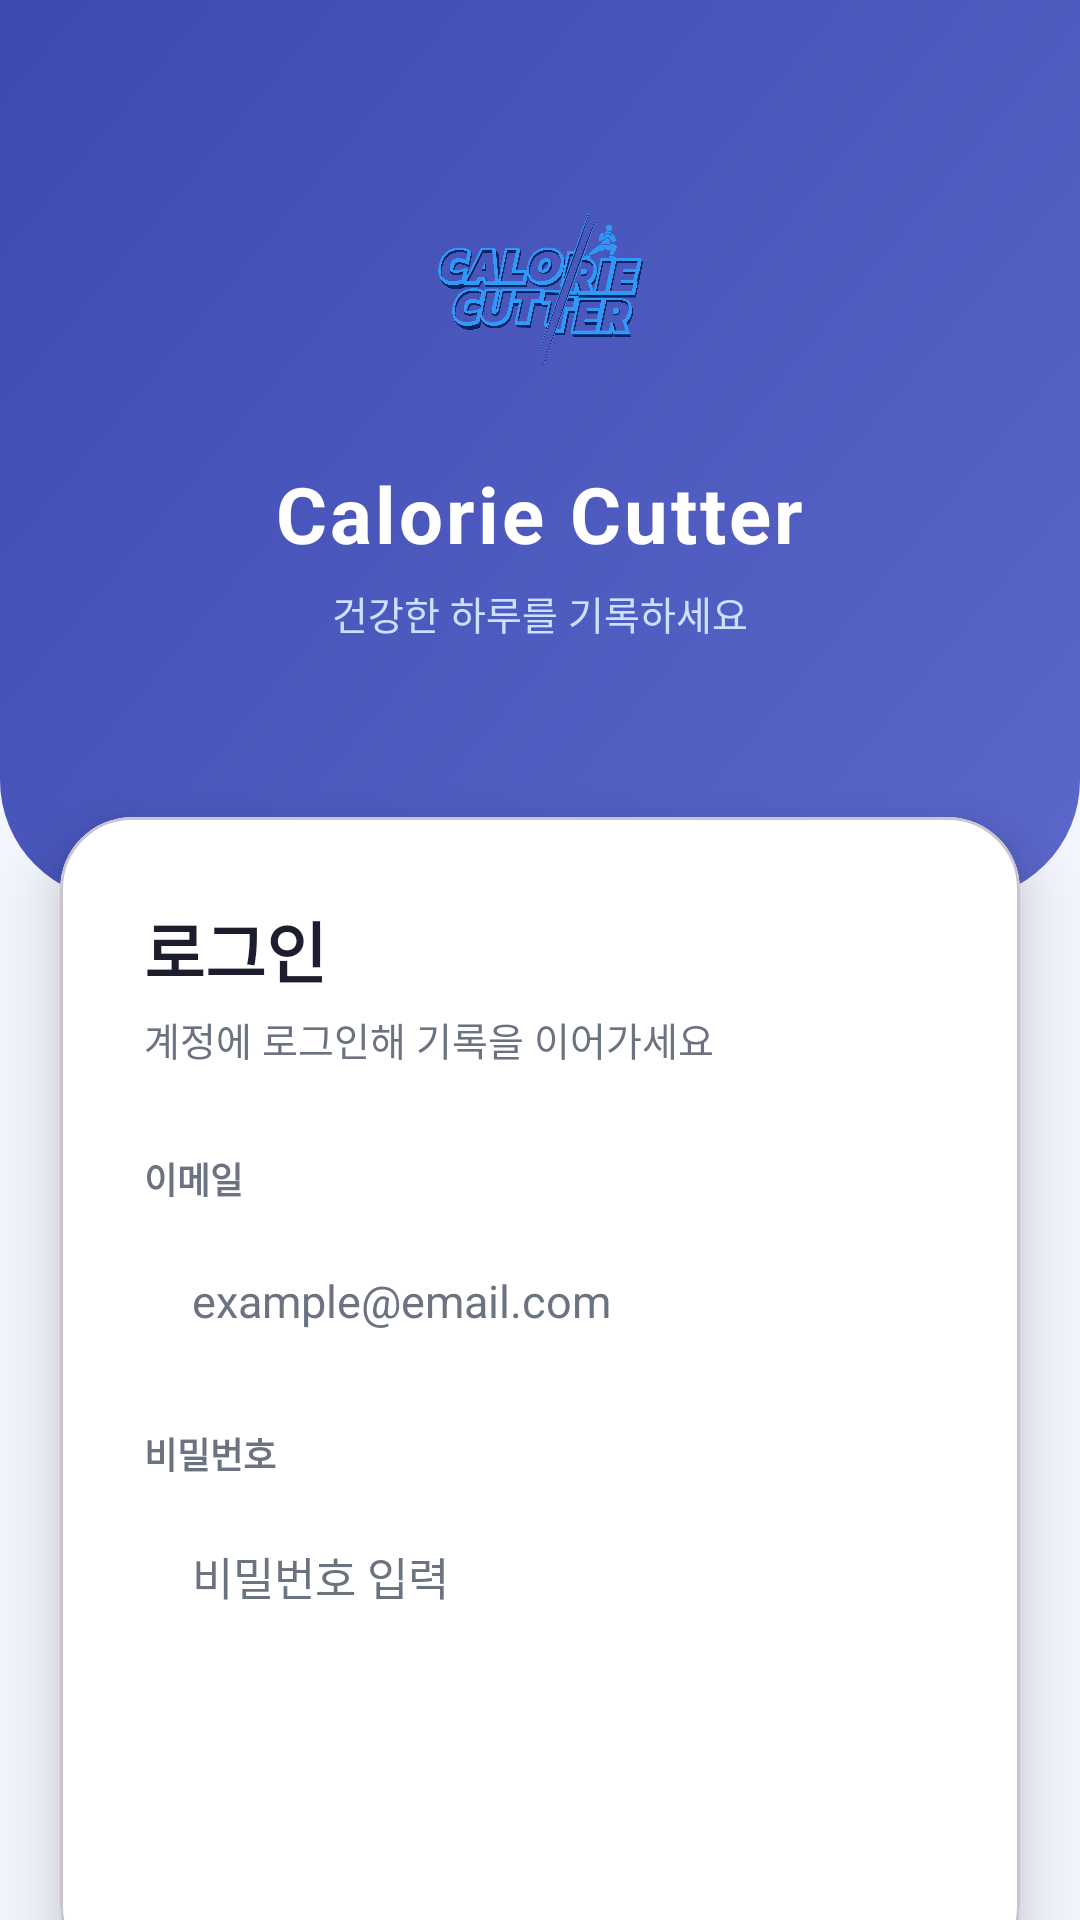

The Android layout XML behind this screen, and the referenced resources:
<!-- AndroidManifest.xml: application theme Theme.Material3.DayNight.NoActionBar -->
<!-- res/layout/activity_login.xml -->
<?xml version="1.0" encoding="utf-8"?>
<androidx.core.widget.NestedScrollView
    xmlns:android="http://schemas.android.com/apk/res/android"
    xmlns:app="http://schemas.android.com/apk/res-auto"
    android:layout_width="match_parent"
    android:layout_height="match_parent"
    android:background="@color/background"
    android:fillViewport="true"
    android:fitsSystemWindows="true">

    <LinearLayout
        android:layout_width="match_parent"
        android:layout_height="wrap_content"
        android:orientation="vertical">

        
        <LinearLayout
            android:layout_width="match_parent"
            android:layout_height="300dp"
            android:orientation="vertical"
            android:gravity="center"
            android:background="@drawable/bg_login_gradient"
            android:paddingBottom="32dp">

            
            <ImageView
                android:layout_width="88dp"
                android:layout_height="88dp"
                android:src="@drawable/logo_11"
                android:scaleType="fitCenter"
                android:contentDescription="logo" />

            <TextView
                android:layout_width="wrap_content"
                android:layout_height="wrap_content"
                android:text="Calorie Cutter"
                android:textColor="#FFFFFF"
                android:textSize="26sp"
                android:textStyle="bold"
                android:letterSpacing="0.04"
                android:layout_marginTop="12dp" />

            <TextView
                android:layout_width="wrap_content"
                android:layout_height="wrap_content"
                android:text="건강한 하루를 기록하세요"
                android:textColor="#CCE0FF"
                android:textSize="13sp"
                android:layout_marginTop="6dp" />
        </LinearLayout>

        
        <com.google.android.material.card.MaterialCardView
            android:layout_width="match_parent"
            android:layout_height="wrap_content"
            android:layout_marginStart="20dp"
            android:layout_marginEnd="20dp"
            android:layout_marginTop="-28dp"
            app:cardCornerRadius="24dp"
            app:cardElevation="12dp"
            app:cardBackgroundColor="@color/surface">

            <LinearLayout
                android:layout_width="match_parent"
                android:layout_height="wrap_content"
                android:orientation="vertical"
                android:padding="28dp">

                <TextView
                    android:layout_width="wrap_content"
                    android:layout_height="wrap_content"
                    android:text="로그인"
                    android:textSize="22sp"
                    android:textStyle="bold"
                    android:textColor="@color/on_surface" />

                <TextView
                    android:layout_width="wrap_content"
                    android:layout_height="wrap_content"
                    android:text="계정에 로그인해 기록을 이어가세요"
                    android:textSize="13sp"
                    android:textColor="@color/on_surface_secondary"
                    android:layout_marginTop="4dp"
                    android:layout_marginBottom="28dp" />

                
                <TextView
                    android:layout_width="wrap_content"
                    android:layout_height="wrap_content"
                    android:text="이메일"
                    android:textSize="12sp"
                    android:textStyle="bold"
                    android:textColor="@color/on_surface_secondary"
                    android:layout_marginBottom="6dp" />

                <EditText
                    android:id="@+id/et_email"
                    android:layout_width="match_parent"
                    android:layout_height="52dp"
                    android:hint="example@email.com"
                    android:inputType="textEmailAddress"
                    android:maxLength="50"
                    android:textColor="@color/on_surface"
                    android:textColorHint="@color/on_surface_secondary"
                    android:background="@drawable/edittext_modern"
                    android:paddingStart="16dp"
                    android:paddingEnd="16dp"
                    android:textSize="15sp" />

                
                <TextView
                    android:layout_width="wrap_content"
                    android:layout_height="wrap_content"
                    android:text="비밀번호"
                    android:textSize="12sp"
                    android:textStyle="bold"
                    android:textColor="@color/on_surface_secondary"
                    android:layout_marginTop="16dp"
                    android:layout_marginBottom="6dp" />

                <EditText
                    android:id="@+id/et_pwd"
                    android:layout_width="match_parent"
                    android:layout_height="52dp"
                    android:hint="비밀번호 입력"
                    android:inputType="textPassword"
                    android:maxLength="50"
                    android:textColor="@color/on_surface"
                    android:textColorHint="@color/on_surface_secondary"
                    android:background="@drawable/edittext_modern"
                    android:paddingStart="16dp"
                    android:paddingEnd="16dp"
                    android:textSize="15sp" />

                
                <Button
                    android:id="@+id/btn_login"
                    android:layout_width="match_parent"
                    android:layout_height="52dp"
                    android:layout_marginTop="28dp"
                    android:text="로그인"
                    android:textColor="@color/on_primary"
                    android:textSize="16sp"
                    android:textStyle="bold"
                    android:background="@drawable/btn_rectangle"
                    app:backgroundTint="@color/primary"
                    android:stateListAnimator="@null" />

            </LinearLayout>
        </com.google.android.material.card.MaterialCardView>

        
        <LinearLayout
            android:layout_width="match_parent"
            android:layout_height="wrap_content"
            android:gravity="center"
            android:orientation="horizontal"
            android:layout_marginTop="24dp"
            android:layout_marginBottom="32dp">

            <TextView
                android:layout_width="wrap_content"
                android:layout_height="wrap_content"
                android:text="계정이 없으신가요?"
                android:textSize="14sp"
                android:textColor="@color/on_surface_secondary" />

            <TextView
                android:id="@+id/btn_register"
                android:layout_width="wrap_content"
                android:layout_height="wrap_content"
                android:text="  회원가입"
                android:textSize="14sp"
                android:textColor="@color/primary"
                android:textStyle="bold"
                android:padding="4dp" />
        </LinearLayout>

    </LinearLayout>
</androidx.core.widget.NestedScrollView>
<!-- resources referenced by this layout -->
<resources>
  <color name="background">#F4F6FF</color>
  <color name="on_primary">#FFFFFF</color>
  <color name="on_surface">#1C1E2D</color>
  <color name="on_surface_secondary">#6B7280</color>
  <color name="primary">#5B67CA</color>
  <color name="surface">#FFFFFF</color>
  <!-- drawable bg_login_gradient (drawable) -->
  <?xml version="1.0" encoding="utf-8"?>
  <shape xmlns:android="http://schemas.android.com/apk/res/android">
      <gradient
          android:startColor="#5B67CA"
          android:endColor="#3D4AB0"
          android:angle="135"
          android:type="linear" />
      <corners
          android:bottomLeftRadius="40dp"
          android:bottomRightRadius="40dp" />
  </shape>
  <!-- drawable logo_11: png bitmap (drawable, 237955 bytes) -->
</resources>
